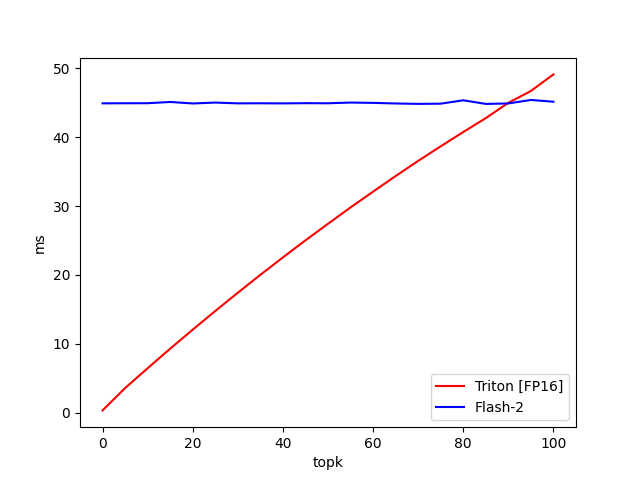

Data behind this chart, as committed beside it:
topk, Triton [FP16], Flash-2
0.000000, 0.3083, 44.92
5, 3.551, 44.94
10, 6.437, 44.94
15, 9.276, 45.12
20, 12.03, 44.9
25, 14.75, 45.03
30, 17.4, 44.92
35, 20.01, 44.93
40, 22.54, 44.91
45, 25.02, 44.95
50, 27.42, 44.93
55, 29.8, 45.04
60, 32.09, 44.99
65, 34.36, 44.9
70, 36.56, 44.84
75, 38.68, 44.87
80, 40.75, 45.37
85, 42.78, 44.84
90, 45, 44.91
95, 46.72, 45.41
100, 49.13, 45.16
